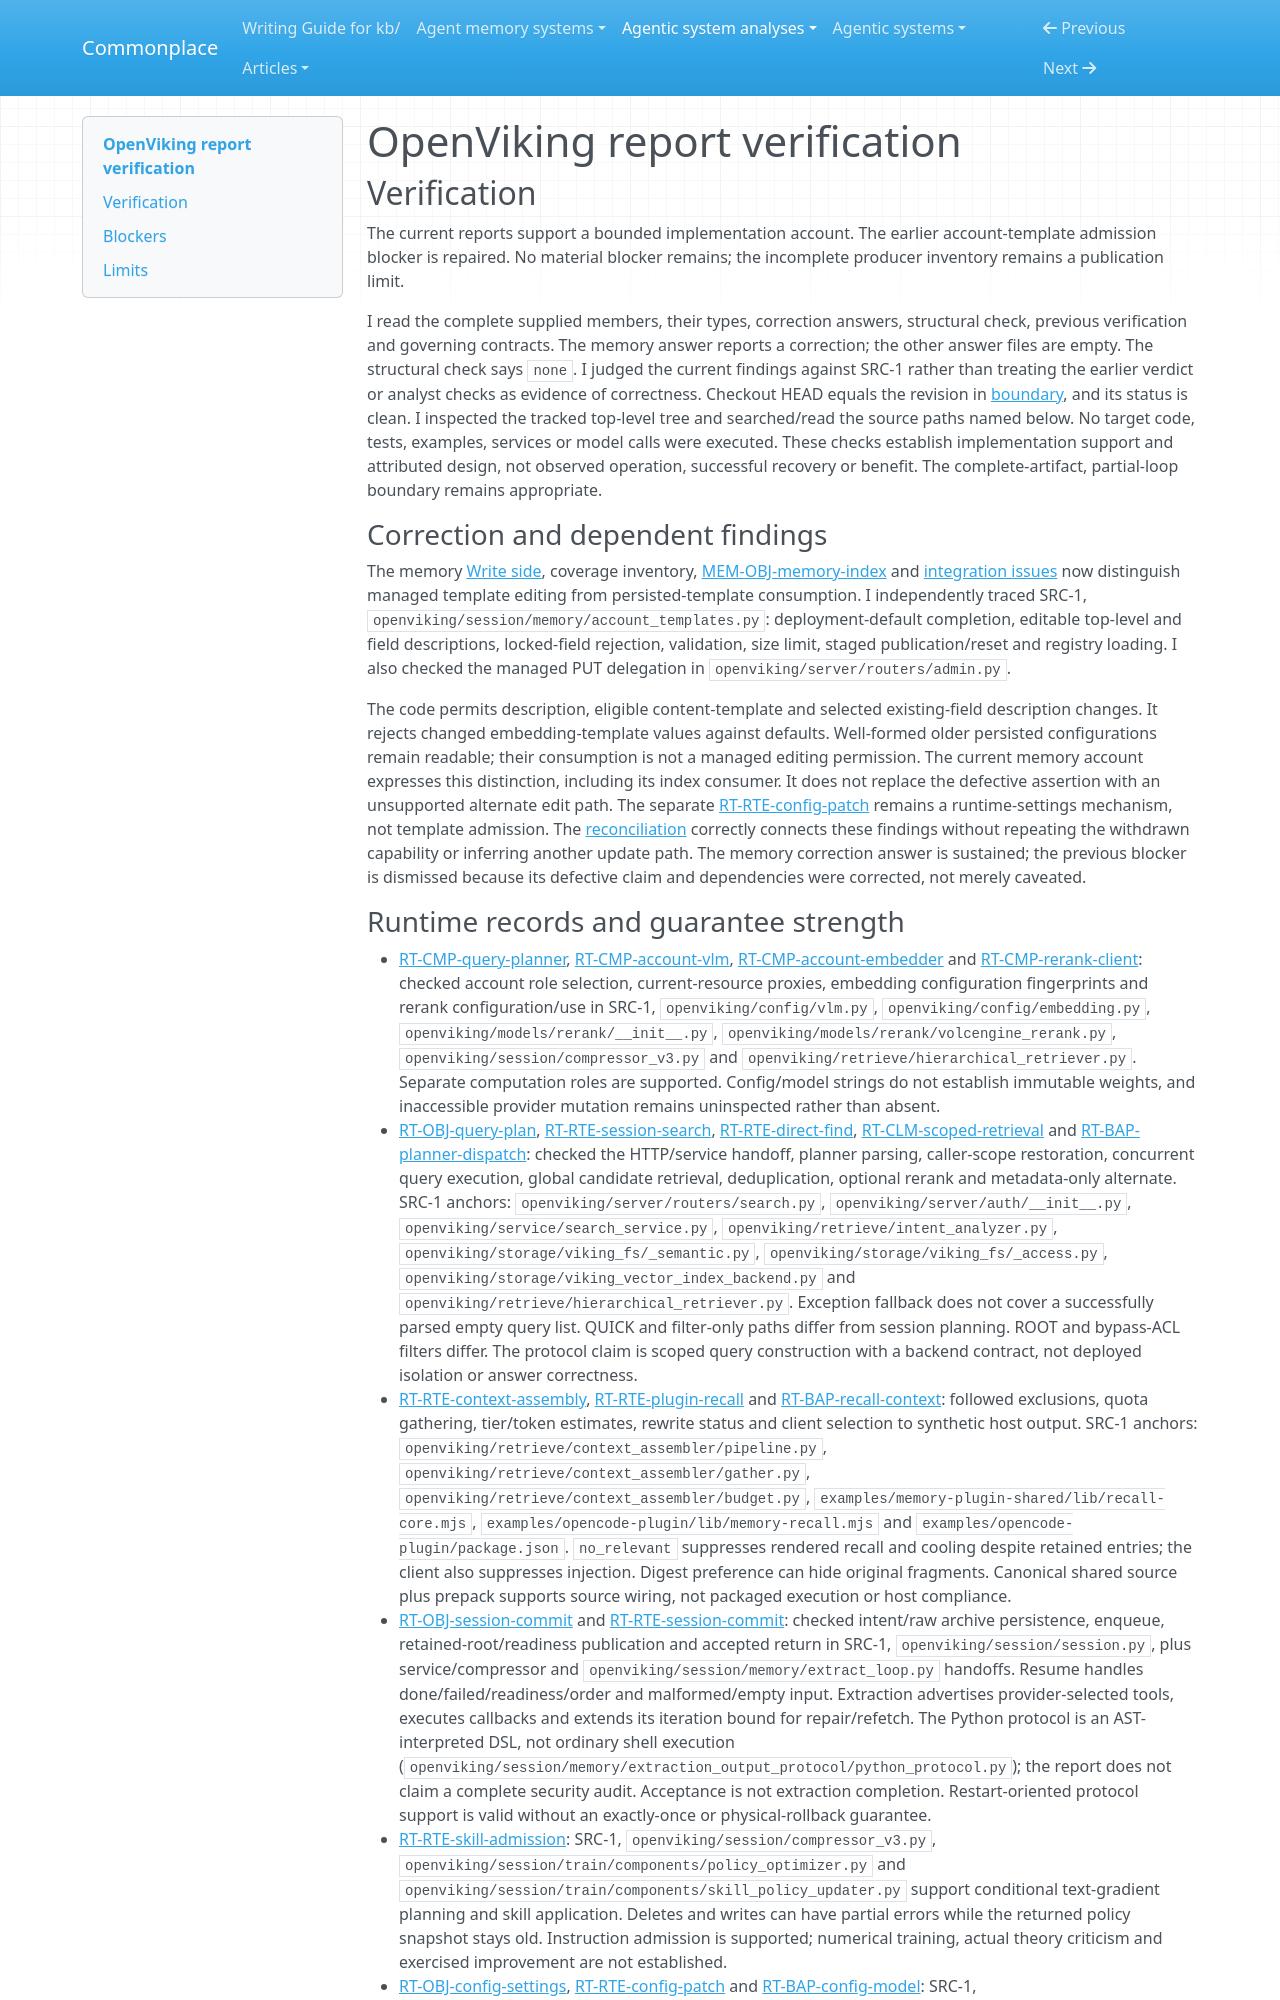

repository: zby/commonplace · page: agentic-system-analyses/retained/volcengine--openviking/report-verification/index.html · generator: mkdocs

---
type: agentic-system-analyses/types/agentic-system-verification.md
description: "Independent verification of OpenViking's corrected reports and reconciliation at the frozen partial-loop boundary."
run-id: AAS-2026-10-14-openviking-7b5b57541af5-01
reviewed-boundary: "5242d28d7792411e1a6eeecdc2b1d94d7fc98e6b"
---

# OpenViking report verification

## Verification

The current reports support a bounded implementation account. The earlier account-template admission blocker is repaired. No material blocker remains; the incomplete producer inventory remains a publication limit.

I read the complete supplied members, their types, correction answers, structural check, previous verification and governing contracts. The memory answer reports a correction; the other answer files are empty. The structural check says `none`. I judged the current findings against SRC-1 rather than treating the earlier verdict or analyst checks as evidence of correctness. Checkout HEAD equals the revision in [boundary](boundary.md#source-register), and its status is clean. I inspected the tracked top-level tree and searched/read the source paths named below. No target code, tests, examples, services or model calls were executed. These checks establish implementation support and attributed design, not observed operation, successful recovery or benefit. The complete-artifact, partial-loop boundary remains appropriate.

### Correction and dependent findings

The memory [Write side](memory.md#write-side), coverage inventory, [MEM-OBJ-memory-index](memory.md#mem-obj-memory-index) and [integration issues](memory.md#integration-issues) now distinguish managed template editing from persisted-template consumption. I independently traced SRC-1, `openviking/session/memory/account_templates.py`: deployment-default completion, editable top-level and field descriptions, locked-field rejection, validation, size limit, staged publication/reset and registry loading. I also checked the managed PUT delegation in `openviking/server/routers/admin.py`.

The code permits description, eligible content-template and selected existing-field description changes. It rejects changed embedding-template values against defaults. Well-formed older persisted configurations remain readable; their consumption is not a managed editing permission. The current memory account expresses this distinction, including its index consumer. It does not replace the defective assertion with an unsupported alternate edit path. The separate [RT-RTE-config-patch](runtime.md#rt-rte-config-patch) remains a runtime-settings mechanism, not template admission. The [reconciliation](reconciliation.md#reconciliation) correctly connects these findings without repeating the withdrawn capability or inferring another update path. The memory correction answer is sustained; the previous blocker is dismissed because its defective claim and dependencies were corrected, not merely caveated.
